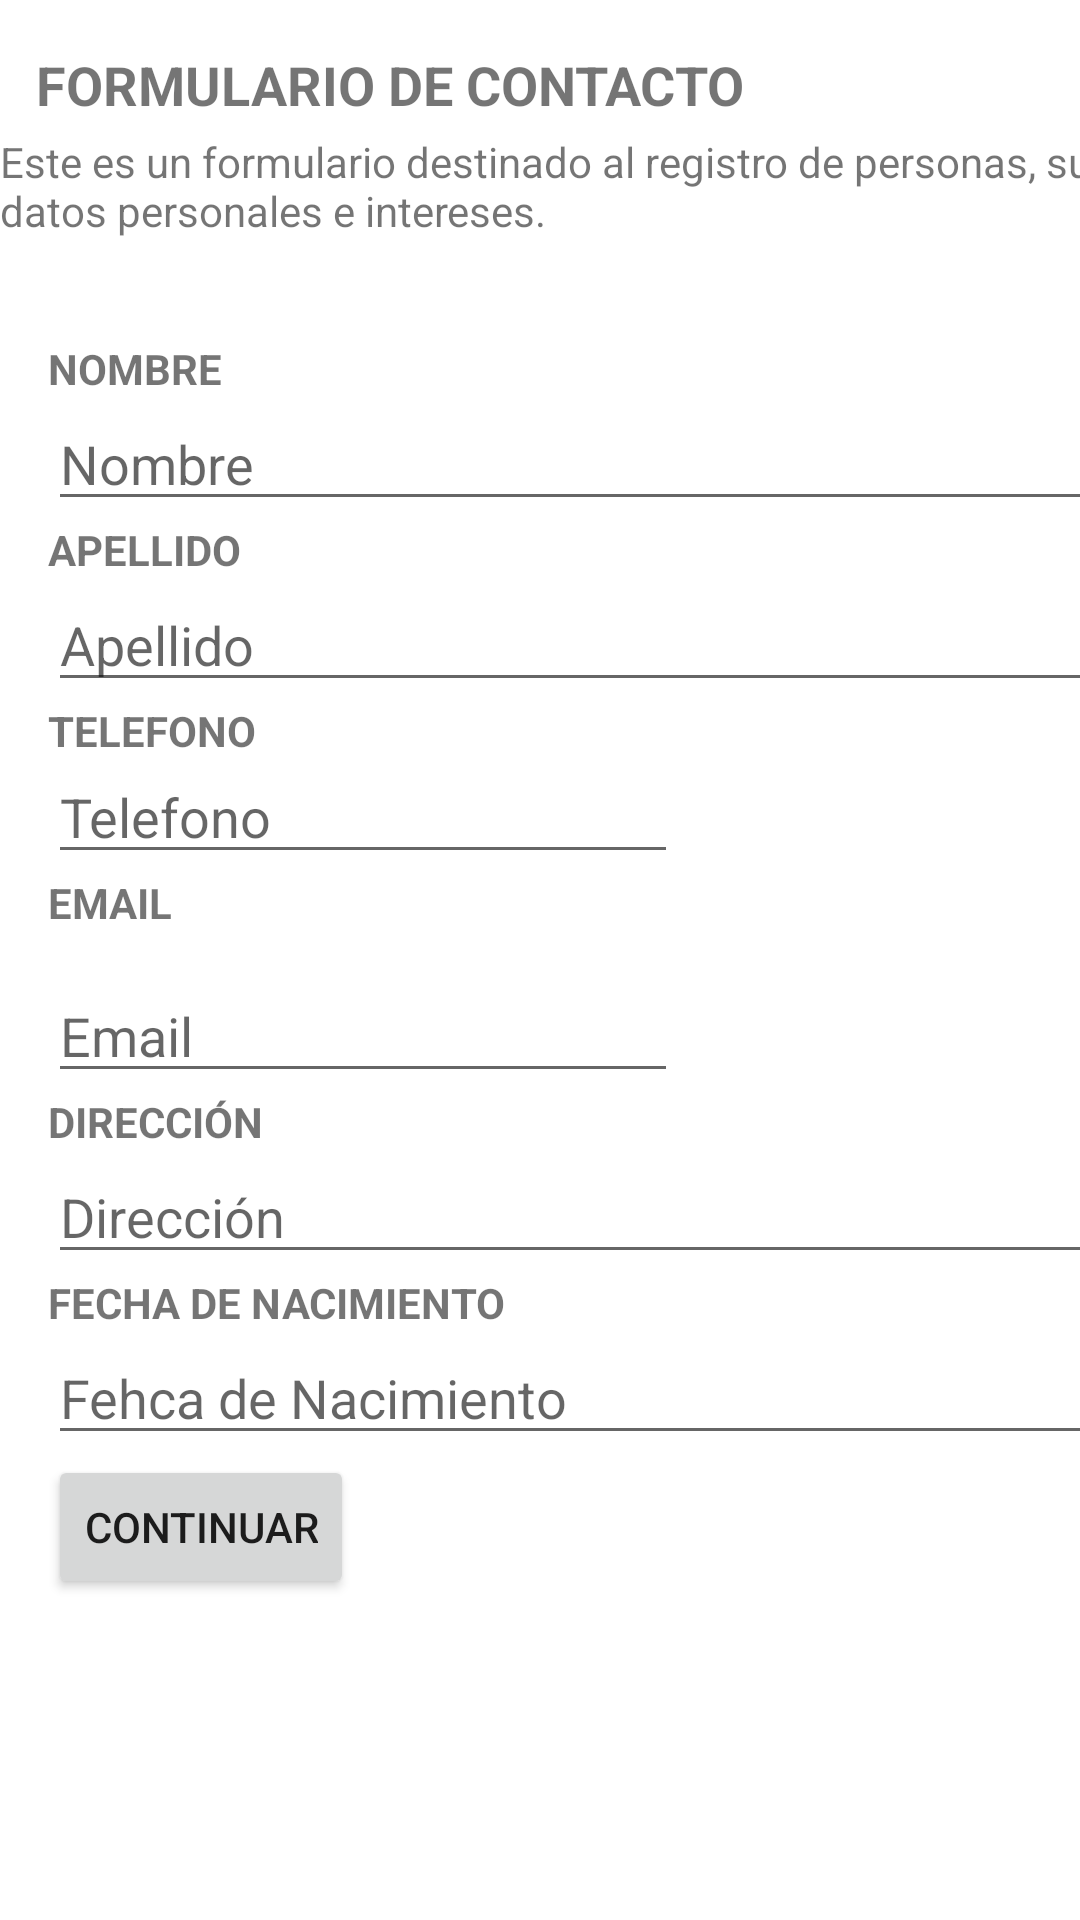

Write the Android layout XML for this screen, with the resource values it uses.
<!-- AndroidManifest.xml: application theme Theme.TP2Grupo6 -->
<!-- res/layout/activity_contacto_agregar.xml -->
<?xml version="1.0" encoding="utf-8"?>
<androidx.constraintlayout.widget.ConstraintLayout xmlns:android="http://schemas.android.com/apk/res/android"
    xmlns:app="http://schemas.android.com/apk/res-auto"
    xmlns:tools="http://schemas.android.com/tools"
    android:layout_width="match_parent"
    android:layout_height="match_parent"
    tools:context=".Contacto_Agregar">


    <TextView
        android:id="@+id/titulo"
        android:layout_width="wrap_content"
        android:layout_height="wrap_content"
        android:layout_marginStart="12dp"
        android:layout_marginTop="16dp"
        android:text="@string/tvFormularioExtendidoTitulo"
        android:textSize="18sp"
        android:textStyle="bold"
        app:layout_constraintStart_toStartOf="parent"
        app:layout_constraintTop_toTopOf="parent" />

    <TextView
        android:id="@+id/textView2"
        android:layout_width="383dp"
        android:layout_height="57dp"
        android:layout_marginTop="4dp"
        android:text="@string/tvFormularioAgregar"
        android:textSize="14sp"
        app:layout_constraintTop_toBottomOf="@+id/titulo"
        tools:layout_editor_absoluteX="12dp" />

   


            <EditText
                android:id="@+id/txtApellido"
                android:layout_width="376dp"
                android:layout_height="wrap_content"
                android:ems="9"
                android:hint="Apellido"
                android:inputType="textPersonName"
                android:textSize="18sp"
                app:layout_constraintStart_toStartOf="@+id/tvApellido"
                app:layout_constraintTop_toBottomOf="@+id/tvApellido" />

            <EditText
                android:id="@+id/txtDireccion"
                android:layout_width="376dp"
                android:layout_height="wrap_content"
                android:ems="10"
                android:hint="Dirección"
                android:inputType="textPersonName"
                app:layout_constraintStart_toStartOf="@+id/tvDireccion"
                app:layout_constraintTop_toBottomOf="@+id/tvDireccion" />

            <Spinner
                android:id="@+id/spinnerMail"
                android:layout_width="170dp"
                android:layout_height="45dp"
                android:layout_marginTop="28dp"
                app:layout_constraintStart_toEndOf="@+id/txtMail"
                app:layout_constraintTop_toBottomOf="@+id/spinnerTel" />

            <Spinner
                android:id="@+id/spinnerTel"
                android:layout_width="170dp"
                android:layout_height="45dp"
                android:layout_marginTop="16dp"
                app:layout_constraintStart_toEndOf="@+id/txtTelefono"
                app:layout_constraintTop_toBottomOf="@+id/txtApellido" />

            <TextView
                android:id="@+id/tvApellido"
                android:layout_width="wrap_content"
                android:layout_height="wrap_content"
                android:text="APELLIDO"
                android:textSize="14sp"
                android:textStyle="bold"
                app:layout_constraintStart_toStartOf="@+id/txtNombre"
                app:layout_constraintTop_toBottomOf="@+id/txtNombre" />

            <EditText
                android:id="@+id/dtFechaNac"
                android:layout_width="376dp"
                android:layout_height="wrap_content"
                android:ems="10"
                android:hint="Fehca de Nacimiento"
                android:inputType="date"
                app:layout_constraintStart_toStartOf="@+id/tvFecha"
                app:layout_constraintTop_toBottomOf="@+id/tvFecha" />

    <Button
        android:id="@+id/btnContinuar"
        android:layout_width="wrap_content"
        android:layout_height="wrap_content"
        android:onClick="ContactoExtendido"
        android:text="Continuar"
        app:layout_constraintStart_toStartOf="@+id/dtFechaNac"
        app:layout_constraintTop_toBottomOf="@+id/dtFechaNac" />

            <TextView
                android:id="@+id/tvDireccion"
                android:layout_width="wrap_content"
                android:layout_height="wrap_content"
                android:text="DIRECCIÓN"
                android:textSize="14sp"
                android:textStyle="bold"
                app:layout_constraintStart_toStartOf="@+id/txtMail"
                app:layout_constraintTop_toBottomOf="@+id/txtMail" />

            <EditText
                android:id="@+id/txtNombre"
                android:layout_width="376dp"
                android:layout_height="wrap_content"
                android:ems="9"
                android:hint="Nombre"
                android:inputType="textPersonName"
                android:textSize="18sp"
                app:layout_constraintStart_toStartOf="@+id/tvNombre"
                app:layout_constraintTop_toBottomOf="@+id/tvNombre" />

            <TextView
                android:id="@+id/tvFecha"
                android:layout_width="wrap_content"
                android:layout_height="wrap_content"
                android:text="FECHA DE NACIMIENTO"
                android:textSize="14sp"
                android:textStyle="bold"
                app:layout_constraintStart_toStartOf="@+id/txtDireccion"
                app:layout_constraintTop_toBottomOf="@+id/txtDireccion" />

            <TextView
                android:id="@+id/tvTelefono"
                android:layout_width="wrap_content"
                android:layout_height="wrap_content"
                android:text="TELEFONO"
                android:textSize="14sp"
                android:textStyle="bold"
                app:layout_constraintStart_toStartOf="@+id/txtApellido"
                app:layout_constraintTop_toBottomOf="@+id/txtApellido" />

            <EditText
                android:id="@+id/txtMail"
                android:layout_width="wrap_content"
                android:layout_height="wrap_content"
                android:ems="10"
                android:hint="Email"
                android:inputType="textEmailAddress"
                app:layout_constraintStart_toStartOf="@+id/tvMail"
                app:layout_constraintTop_toTopOf="@+id/spinnerMail" />

    <TextView
        android:id="@+id/tvNombre"
        android:layout_width="wrap_content"
        android:layout_height="wrap_content"
        android:layout_marginStart="16dp"
        android:layout_marginTop="12dp"
        android:text="NOMBRE"
        android:textSize="14sp"
        android:textStyle="bold"
        app:layout_constraintStart_toStartOf="parent"
        app:layout_constraintTop_toBottomOf="@+id/textView2" />

    <TextView
                android:id="@+id/tvMail"
                android:layout_width="wrap_content"
                android:layout_height="wrap_content"
                android:text="EMAIL"
                android:textSize="14sp"
                android:textStyle="bold"
                app:layout_constraintStart_toStartOf="@+id/txtTelefono"
                app:layout_constraintTop_toBottomOf="@+id/txtTelefono" />

            <EditText
                android:id="@+id/txtTelefono"
                android:layout_width="wrap_content"
                android:layout_height="wrap_content"
                android:ems="10"
                android:hint="Telefono"
                android:inputType="phone"
                app:layout_constraintStart_toStartOf="@+id/tvTelefono"
                app:layout_constraintTop_toTopOf="@+id/spinnerTel" />

        


</androidx.constraintlayout.widget.ConstraintLayout>
<!-- resources referenced by this layout -->
<resources>
  <string name="tvFormularioAgregar">Este es un formulario destinado al registro de personas, sus datos personales e intereses.</string>
  <string name="tvFormularioExtendidoTitulo">FORMULARIO DE CONTACTO</string>
  <style name="Theme.TP2Grupo6" parent="Theme.MaterialComponents.DayNight.DarkActionBar">
          
          <item name="colorPrimary">@color/purple_500</item>
          <item name="colorPrimaryVariant">@color/purple_700</item>
          <item name="colorOnPrimary">@color/white</item>
          
          <item name="colorSecondary">@color/teal_200</item>
          <item name="colorSecondaryVariant">@color/teal_700</item>
          <item name="colorOnSecondary">@color/black</item>
          
          <item name="android:statusBarColor" tools:targetApi="l">?attr/colorPrimaryVariant</item>
          
      </style>
  <!-- not gathered from this repository: default colours our renderer supplied (Android Studio template values) -->
  <color name="purple_500">#FF6200EE</color>
  <color name="purple_700">#FF3700B3</color>
  <color name="teal_200">#FF03DAC5</color>
  <color name="teal_700">#FF018786</color>
  <color name="black">#FF000000</color>
  <color name="white">#FFFFFFFF</color>
</resources>
